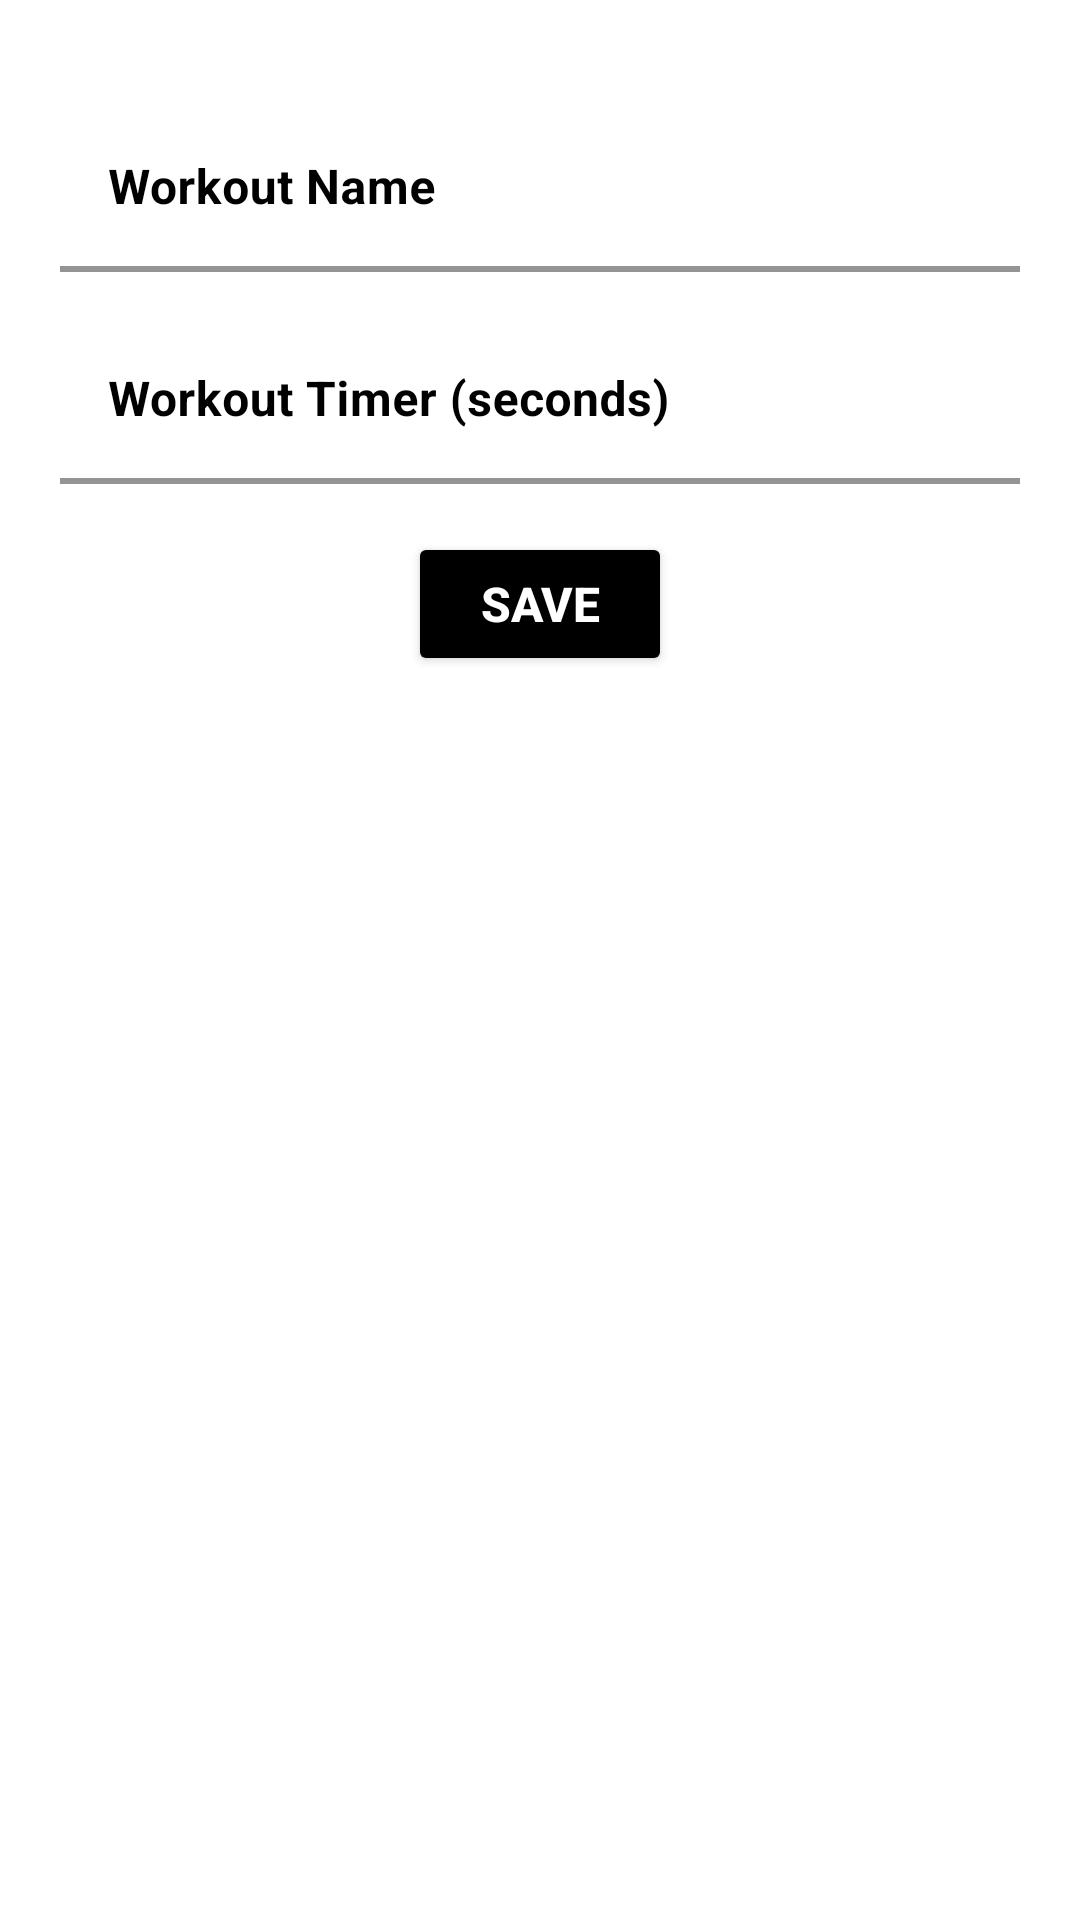

Produce the Android XML layout that renders to this screen, including the resource entries it uses.
<!-- AndroidManifest.xml: application theme Theme.MyApplication -->
<!-- res/layout/dialog_add_workout.xml -->
<?xml version="1.0" encoding="utf-8"?>
<androidx.constraintlayout.widget.ConstraintLayout
    xmlns:android="http://schemas.android.com/apk/res/android"
    xmlns:tools="http://schemas.android.com/tools"
    xmlns:app="http://schemas.android.com/apk/res-auto"
    android:layout_width="match_parent"
    android:layout_height="wrap_content"
    android:orientation="vertical">

    <ScrollView
        android:layout_width="match_parent"
        android:layout_height="match_parent"
        app:layout_constraintBottom_toBottomOf="parent"
        app:layout_constraintEnd_toEndOf="parent"
        app:layout_constraintStart_toStartOf="parent"
        app:layout_constraintTop_toTopOf="parent">

        <LinearLayout
            android:layout_width="match_parent"
            android:layout_height="wrap_content"
            android:orientation="vertical"
            android:padding="20dp">

            <com.google.android.material.textfield.TextInputLayout
                android:layout_width="match_parent"
                android:layout_height="wrap_content"
                app:boxBackgroundMode="filled"
                app:boxStrokeColor="@android:color/black"
                app:boxStrokeWidth="2dp"
                app:boxBackgroundColor="@color/white"
                android:textColorHint="@color/black"
                app:boxCornerRadiusTopStart="5dp"
                app:boxCornerRadiusTopEnd="5dp"
                app:boxCornerRadiusBottomStart="5dp"
                app:boxCornerRadiusBottomEnd="5dp"
                android:layout_marginTop="15dp">

                <com.google.android.material.textfield.TextInputEditText
                    android:id="@+id/etWorkoutName"
                    android:layout_width="match_parent"
                    android:layout_height="wrap_content"
                    android:hint="Workout Name"
                    android:inputType="text"
                    android:textColor="@color/black"
                    android:textStyle="bold"
                    android:textSize="16sp"/>

            </com.google.android.material.textfield.TextInputLayout>

            <com.google.android.material.textfield.TextInputLayout
                android:layout_width="match_parent"
                android:layout_height="wrap_content"
                app:boxBackgroundMode="filled"
                app:boxStrokeColor="@android:color/black"
                app:boxStrokeWidth="2dp"
                app:boxBackgroundColor="@color/white"
                android:textColorHint="@color/black"
                app:boxCornerRadiusTopStart="5dp"
                app:boxCornerRadiusTopEnd="5dp"
                app:boxCornerRadiusBottomStart="5dp"
                app:boxCornerRadiusBottomEnd="5dp"
                android:layout_marginTop="15dp">

                <com.google.android.material.textfield.TextInputEditText
                    android:id="@+id/etWorkoutTimer"
                    android:layout_width="match_parent"
                    android:layout_height="wrap_content"
                    android:hint="Workout Timer (seconds)"
                    android:inputType="number"
                    android:textColor="@color/black"
                    android:textStyle="bold"
                    android:textSize="16sp"/>

            </com.google.android.material.textfield.TextInputLayout>

            <Button
                android:id="@+id/btnSaveWorkout"
                android:layout_width="wrap_content"
                android:layout_height="wrap_content"
                android:layout_gravity="center"
                android:gravity="center"
                android:backgroundTint="@color/black"
                android:layout_marginTop="16dp"
                android:text="Save"
                android:textStyle="bold"
                android:textSize="16sp"
                android:textColor="@color/white"
                app:cornerRadius="50dp"/>
        </LinearLayout>
    </ScrollView>
</androidx.constraintlayout.widget.ConstraintLayout>
<!-- resources referenced by this layout -->
<resources>
  <color name="black">#FF000000</color>
  <color name="white">#FFFFFFFF</color>
  <style name="Theme.MyApplication" parent="Theme.MaterialComponents.DayNight.NoActionBar">
          
          
          <item name="colorPrimary">@color/black</item>
          <item name="colorPrimaryVariant">@color/layout_background</item>
          <item name="colorOnPrimary">@color/white</item>
          
          <item name="colorSecondary">@color/black</item>
          <item name="colorSecondaryVariant">@color/teal_700</item>
          <item name="colorOnSecondary">@color/black</item>
          
          <item name="android:statusBarColor">?attr/colorPrimaryVariant</item>
          
      </style>
  <color name="layout_background">#222830</color>
  <color name="teal_700">#FF018786</color>
</resources>
